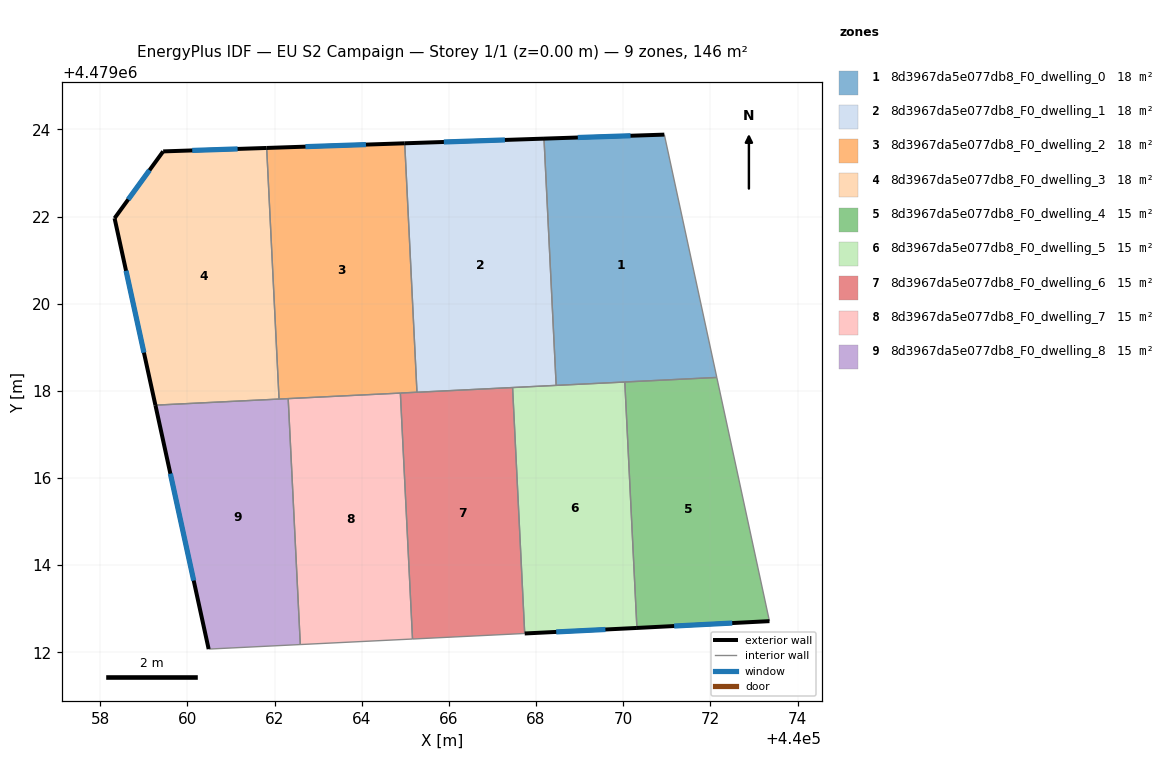
=== STOREY PLAN SPEC (per zone: floor XY polygon, exterior-wall plan segments, windows/doors) ===
zone 1: 8d3967da5e077db8_F0_dwelling_0  (18.2 m²)
  floor: (440070.94, 4479023.88) (440072.15, 4479018.31) (440068.46, 4479018.13) (440068.18, 4479023.79)
  exterior wall: (440070.94, 4479023.88) – (440068.18, 4479023.79)  [2.8 m]
    window: (440070.17, 4479023.85) – (440068.96, 4479023.81)  [1.6 m²]
  interior walls: 4
zone 2: 8d3967da5e077db8_F0_dwelling_1  (18.2 m²)
  floor: (440068.18, 4479023.79) (440068.46, 4479018.13) (440065.27, 4479017.97) (440064.99, 4479023.68)
  exterior wall: (440068.18, 4479023.79) – (440064.99, 4479023.68)  [3.2 m]
    window: (440067.29, 4479023.76) – (440065.88, 4479023.71)  [1.8 m²]
  interior walls: 4
zone 3: 8d3967da5e077db8_F0_dwelling_2  (18.2 m²)
  floor: (440064.99, 4479023.68) (440065.27, 4479017.97) (440062.10, 4479017.81) (440061.82, 4479023.57)
  exterior wall: (440064.99, 4479023.68) – (440061.82, 4479023.57)  [3.2 m]
    window: (440064.10, 4479023.65) – (440062.71, 4479023.60)  [1.8 m²]
  interior walls: 5
zone 4: 8d3967da5e077db8_F0_dwelling_3  (18.2 m²)
  floor: (440061.82, 4479023.57) (440062.10, 4479017.81) (440059.27, 4479017.67) (440058.33, 4479021.96) (440059.44, 4479023.50)
  exterior wall: (440058.33, 4479021.96) – (440059.27, 4479017.67)  [4.4 m]
    window: (440058.59, 4479020.76) – (440059.00, 4479018.88)  [2.5 m²]
  exterior wall: (440059.44, 4479023.50) – (440058.33, 4479021.96)  [1.9 m]
    window: (440059.13, 4479023.06) – (440058.64, 4479022.39)  [1.1 m²]
  exterior wall: (440061.82, 4479023.57) – (440059.44, 4479023.50)  [2.4 m]
    window: (440061.15, 4479023.55) – (440060.11, 4479023.52)  [1.4 m²]
  interior walls: 2
zone 5: 8d3967da5e077db8_F0_dwelling_4  (14.6 m²)
  floor: (440072.15, 4479018.31) (440073.36, 4479012.72) (440070.32, 4479012.56) (440070.04, 4479018.20)
  exterior wall: (440070.32, 4479012.56) – (440073.36, 4479012.72)  [3.0 m]
    window: (440071.17, 4479012.60) – (440072.50, 4479012.67)  [1.8 m²]
  interior walls: 3
zone 6: 8d3967da5e077db8_F0_dwelling_5  (14.6 m²)
  floor: (440070.04, 4479018.20) (440070.32, 4479012.56) (440067.74, 4479012.43) (440067.46, 4479018.08)
  exterior wall: (440067.74, 4479012.43) – (440070.32, 4479012.56)  [2.6 m]
    window: (440068.46, 4479012.47) – (440069.59, 4479012.52)  [1.5 m²]
  interior walls: 4
zone 7: 8d3967da5e077db8_F0_dwelling_6  (14.6 m²)
  floor: (440067.46, 4479018.08) (440067.74, 4479012.43) (440065.17, 4479012.31) (440064.89, 4479017.95)
  interior walls: 5
zone 8: 8d3967da5e077db8_F0_dwelling_7  (14.6 m²)
  floor: (440064.89, 4479017.95) (440065.17, 4479012.31) (440062.59, 4479012.18) (440062.31, 4479017.82)
  interior walls: 4
zone 9: 8d3967da5e077db8_F0_dwelling_8  (14.6 m²)
  floor: (440062.31, 4479017.82) (440062.59, 4479012.18) (440060.49, 4479012.08) (440059.27, 4479017.67)
  exterior wall: (440059.27, 4479017.67) – (440060.49, 4479012.08)  [5.7 m]
    window: (440059.61, 4479016.10) – (440060.14, 4479013.65)  [3.3 m²]
  interior walls: 4

=== DERIVED (storey summary) ===
Building: EU S2 Campaign
Storey: 1 of 1  (floor level z = 0.00 m)
Storey gross floor area: 145.7 m²
Zones on this storey: 9
  - 8d3967da5e077db8_F0_dwelling_0: floor 18.2 m²; exterior wall 2.8 m (8.3 m²); 1 window(s) 1.6 m²; WWR 19.2%
  - 8d3967da5e077db8_F0_dwelling_1: floor 18.2 m²; exterior wall 3.2 m (9.6 m²); 1 window(s) 1.8 m²; WWR 19.2%
  - 8d3967da5e077db8_F0_dwelling_2: floor 18.2 m²; exterior wall 3.2 m (9.5 m²); 1 window(s) 1.8 m²; WWR 19.2%
  - 8d3967da5e077db8_F0_dwelling_3: floor 18.2 m²; exterior wall 8.7 m (26.0 m²); 3 window(s) 5.0 m²; WWR 19.2%
  - 8d3967da5e077db8_F0_dwelling_4: floor 14.6 m²; exterior wall 3.0 m (9.1 m²); 1 window(s) 1.8 m²; WWR 19.2%
  - 8d3967da5e077db8_F0_dwelling_5: floor 14.6 m²; exterior wall 2.6 m (7.7 m²); 1 window(s) 1.5 m²; WWR 19.2%
  - 8d3967da5e077db8_F0_dwelling_6: floor 14.6 m²
  - 8d3967da5e077db8_F0_dwelling_7: floor 14.6 m²
  - 8d3967da5e077db8_F0_dwelling_8: floor 14.6 m²; exterior wall 5.7 m (17.2 m²); 1 window(s) 3.3 m²; WWR 19.2%
Zone adjacency (shared interzone walls):
  - 8d3967da5e077db8_F0_dwelling_0 ↔ 8d3967da5e077db8_F0_dwelling_1
  - 8d3967da5e077db8_F0_dwelling_0 ↔ 8d3967da5e077db8_F0_dwelling_4
  - 8d3967da5e077db8_F0_dwelling_0 ↔ 8d3967da5e077db8_F0_dwelling_5
  - 8d3967da5e077db8_F0_dwelling_1 ↔ 8d3967da5e077db8_F0_dwelling_2
  - 8d3967da5e077db8_F0_dwelling_1 ↔ 8d3967da5e077db8_F0_dwelling_5
  - 8d3967da5e077db8_F0_dwelling_1 ↔ 8d3967da5e077db8_F0_dwelling_6
  - 8d3967da5e077db8_F0_dwelling_2 ↔ 8d3967da5e077db8_F0_dwelling_3
  - 8d3967da5e077db8_F0_dwelling_2 ↔ 8d3967da5e077db8_F0_dwelling_6
  - 8d3967da5e077db8_F0_dwelling_2 ↔ 8d3967da5e077db8_F0_dwelling_7
  - 8d3967da5e077db8_F0_dwelling_2 ↔ 8d3967da5e077db8_F0_dwelling_8
  - 8d3967da5e077db8_F0_dwelling_3 ↔ 8d3967da5e077db8_F0_dwelling_8
  - 8d3967da5e077db8_F0_dwelling_4 ↔ 8d3967da5e077db8_F0_dwelling_5
  - 8d3967da5e077db8_F0_dwelling_5 ↔ 8d3967da5e077db8_F0_dwelling_6
  - 8d3967da5e077db8_F0_dwelling_6 ↔ 8d3967da5e077db8_F0_dwelling_7
  - 8d3967da5e077db8_F0_dwelling_7 ↔ 8d3967da5e077db8_F0_dwelling_8